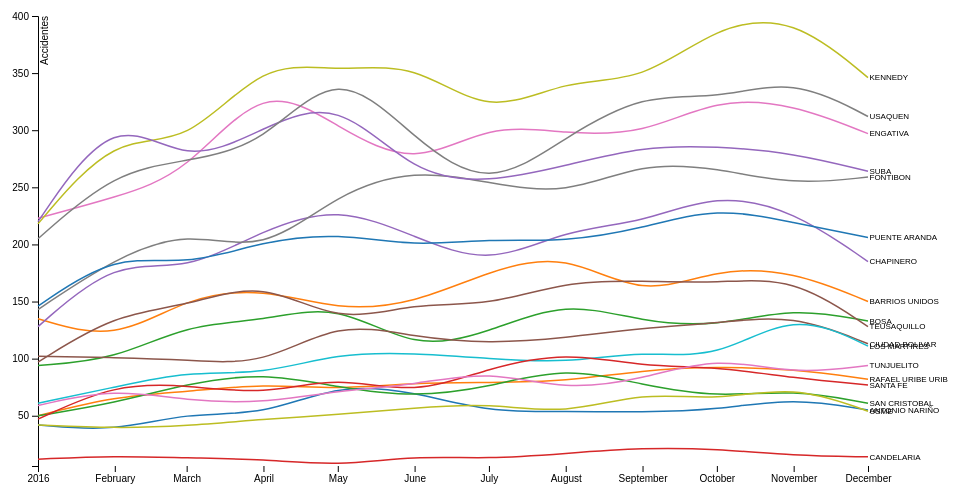
D3 v4 page, settled after 360 driven frames (6 s of simulated time); the page loaded 1 data file(s).



// definición de la variable que contendra el elemneto SVG y sus dimensiones
var svg = d3.select("svg"),
// configuración de las dimensiones y márgenes del gráfico
    margin = {top: 20, right: 80, bottom: 30, left: 50},
    width = svg.attr("width") - margin.left - margin.right,
    height = svg.attr("height") - margin.top - margin.bottom,
    // creación del elemento de tipo svg  (g)
    g = svg.append("g").attr("transform", "translate(" + margin.left + "," + margin.top + ")");

// definición del tipo de dato asociado al mes 
var parseTime = d3.timeParse("%m %Y");

// definición de las escalas
var x = d3.scaleTime().range([0, width]), // escala de tiempo
    y = d3.scaleLinear().range([height, 0]), // escala lineal
    z = d3.scaleOrdinal(d3.schemeCategory10); // rango de colores  usar

  // definición de nombres en español }  
  var es_ES = {
        "decimal": ",",
        "thousands": ".",
        "grouping": [3],
        "currency": ["€", ""],
        "dateTime": "%a %b %e %X %Y",
        "date": "%d/%m/%Y",
        "time": "%H:%M:%S",
        "periods": ["AM", "PM"],
        "days": ["Domingo", "Lunes", "Martes", "Miércoles", "Jueves", "Viernes", "Sábado"],
        "shortDays": ["Dom", "Lun", "Mar", "Mi", "Jue", "Vie", "Sab"],
        "months": ["Enero", "Febrero", "Marzo", "Abril", "Mayo", "Junio", "Julio", "Agosto", "Septiembre", "Octubre", "Noviembre", "Diciembre"],
        "shortMonths": ["Ene", "Feb", "Mar", "Abr", "May", "Jun", "Jul", "Ago", "Sep", "Oct", "Nov", "Dic"]
    };

    var ES = d3.timeFormatLocale(es_ES);
// tipo de linea a utilizar en el gráfico y caracterización de los atributos mes y cantidad de accidentes.
var line = d3.line()
    .curve(d3.curveBasis) // tipo de línea
    .x(function(d) { return x(d.MES); })
    .y(function(d) { return y(d.accidentes); });

// lectura de los datos desde archivo .tsv
d3.tsv("accidentes_localidad_MES.tsv", type, function(error, data) {
  if (error) throw error;

// definición de la variable que establece las líneas a pintar, para nuestro caso las localidades
  var localidades = data.columns.slice(1).map(function(id) {
    return {
      id: id,
      values: data.map(function(d) {
        return {MES : d.MES , accidentes : d[id]}; }) }; // cantidad de accidentes por localidad para cada mes
  });

  // definición del dominio para el eje de las x, dado por los meses en términos de línea de tiempo
  x.domain(d3.extent(data, function(d) { return d.MES; }));
  // definición del dominio para el eje de las y, dado por las localidades 
  // devuelve la cantidad de accidentes por localidad por cada mes
  y.domain([
    d3.min(localidades, function(c) { return d3.min(c.values, function(d) { return d.accidentes; }); }),
    d3.max(localidades, function(c) { return d3.max(c.values, function(d) { return d.accidentes; }); })
  ]);
  // definición del dominio de las Z el cual nos da el dato para la línea
  z.domain(localidades.map(function(c) { return c.id; }));

  // eje x
  g.append("g")
      .attr("class", "axis axis--x")
      .attr("transform", "translate(0," + height + ")")
      .call(d3.axisBottom(x));

  // eje y, el rango esta dado por los valores mínimo y máximo de la cantidad de accidentes por mes por localidad
  g.append("g")
      .attr("class", "axis axis--y")
      .call(d3.axisLeft(y))
    .append("text")
      .attr("transform", "rotate(-90)")
      .attr("y", 3)
      .attr("dy", "0.71em")
      .attr("fill", "#000")
      .text("Accidentes");
  
  // variable con nombres de localidades para ser pintadas 
  var local = g.selectAll(".local")
    .data(localidades)
    .enter().append("g")
      .attr("class", "local");
  
  // path de lineas por localidad con datos de cantidad de accidentes
  local.append("path")
      .attr("class", "line")
      .attr("d", function(d) { return line(d.values); })
      .style("stroke", function(d) { return z(d.id); });
  
  // texto de las líneas
  local.append("text")
      .datum(function(d) { return {id: d.id, value: d.values[d.values.length - 1]}; })
      .attr("transform", function(d) { return "translate(" + x(d.value.MES) + "," + y(d.value.accidentes) + ")"; })
      .attr("x", 1.5)
      .attr("dy", "0.35em")
      .style("font", "8px sans-serif")
      .text(function(d) { return d.id; });

  svg.selectAll("g.dot")
        .data(data)
        .enter().append("g")
        .attr("class", "dot")
        .selectAll("circle")
        .data(function(d) { return d.values; })
        .enter().append("circle")
        .attr("r", 5)
        .attr("cx", function(d,i) {  return x(d.MES); })
        .attr("cy", function(d,i) { return y(d.value.accidentes); })

// Tooltip stuff after this
      .on("mouseover", function(d) {              // when the mouse goes over a circle, do the following
      div.transition()                  // declare the transition properties to bring fade-in div
        .duration(200)                  // it shall take 200ms
        .style("opacity", .9);              // and go all the way to an opacity of .9
      div .html(d.localidades + "<br/>" + d.MES + "<br/>"  + d.value.accidentes)  // add the text of the tooltip as html 
        .style("left", (d3.event.pageX) + "px")     // move it in the x direction 
        .style("top", (d3.event.pageY - 28) + "px");  // move it in the y direction
      })                          // 
    .on("mouseout", function(d) {             // when the mouse leaves a circle, do the following
      div.transition()                  // declare the transition properties to fade-out the div
        .duration(500)                  // it shall take 500ms
        .style("opacity", 0);             // and go all the way to an opacity of nil
    });   

});

function type(d, _, columns) {
  d.MES  = parseTime(d.MES);
  for (var i = 1, n = columns.length, c; i < n; ++i) d[c = columns[i]] = +d[c];
  return d;
}



### data: accidentes_localidad_MES.tsv
?MES	ANTONIO NARIÑO	BARRIOS UNIDOS	BOSA	CANDELARIA	CHAPINERO	CIUDAD BOLIVAR	ENGATIVA	FONTIBON	KENNEDY	LOS MARTIRES	PUENTE ARANDA	RAFAEL URIBE URIBE	SAN CRISTOBAL	SANTA FE	SUBA	TEUSAQUILLO	TUNJUELITO	USAQUEN	USME
01 2016	42	135	94	12	128	102	223	143	218	61	146	50	50	47	220	97	59	205	42
02 2016	36	115	99	15	187	101	241	188	297	75	192	67	61	78	318	139	74	264	39
03 2016	53	154	130	13	176	99	262	212	285	89	181	71	78	77	268	146	63	273	41
04 2016	50	162	133	12	213	94	344	192	362	86	203	78	88	68	302	169	61	287	47
05 2016	78	142	149	6	234	133	303	245	351	105	210	73	75	85	329	130	72	359	51
06 2016	71	148	107	15	207	119	267	266	360	105	198	79	66	68	260	149	77	292	57
07 2016	53	177	123	12	181	113	306	254	311	100	205	79	75	92	254	146	90	247	61
08 2016	54	193	151	17	213	118	297	243	345	96	202	80	93	106	269	168	72	294	51
09 2016	53	153	132	22	219	127	296	272	342	107	214	90	77	93	286	168	82	332	71
10 2016	55	179	128	21	245	131	328	267	392	99	233	93	66	93	286	166	102	327	63
11 2016	66	177	145	15	230	139	323	252	400	142	219	91	73	83	280	172	86	346	77
12 2016	55	150	133	14	185	113	297	259	346	111	206	82	61	77	264	128	94	312	54